2-way image classification set "data" from GitHub (ksushrut/Kaggle); label vocabulary: benign, malignant.

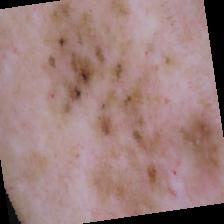
Label: malignant

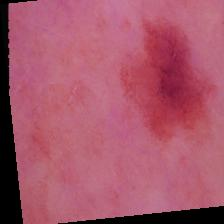
Label: benign

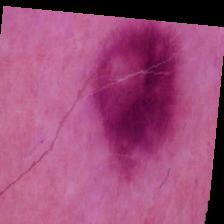
Label: benign

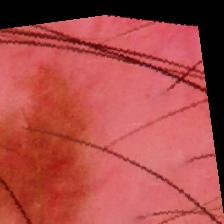
Label: benign

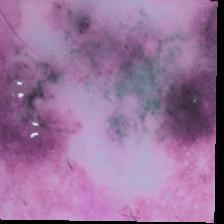
Label: malignant

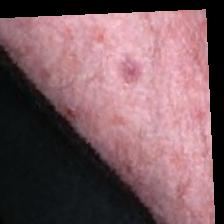
Label: malignant
